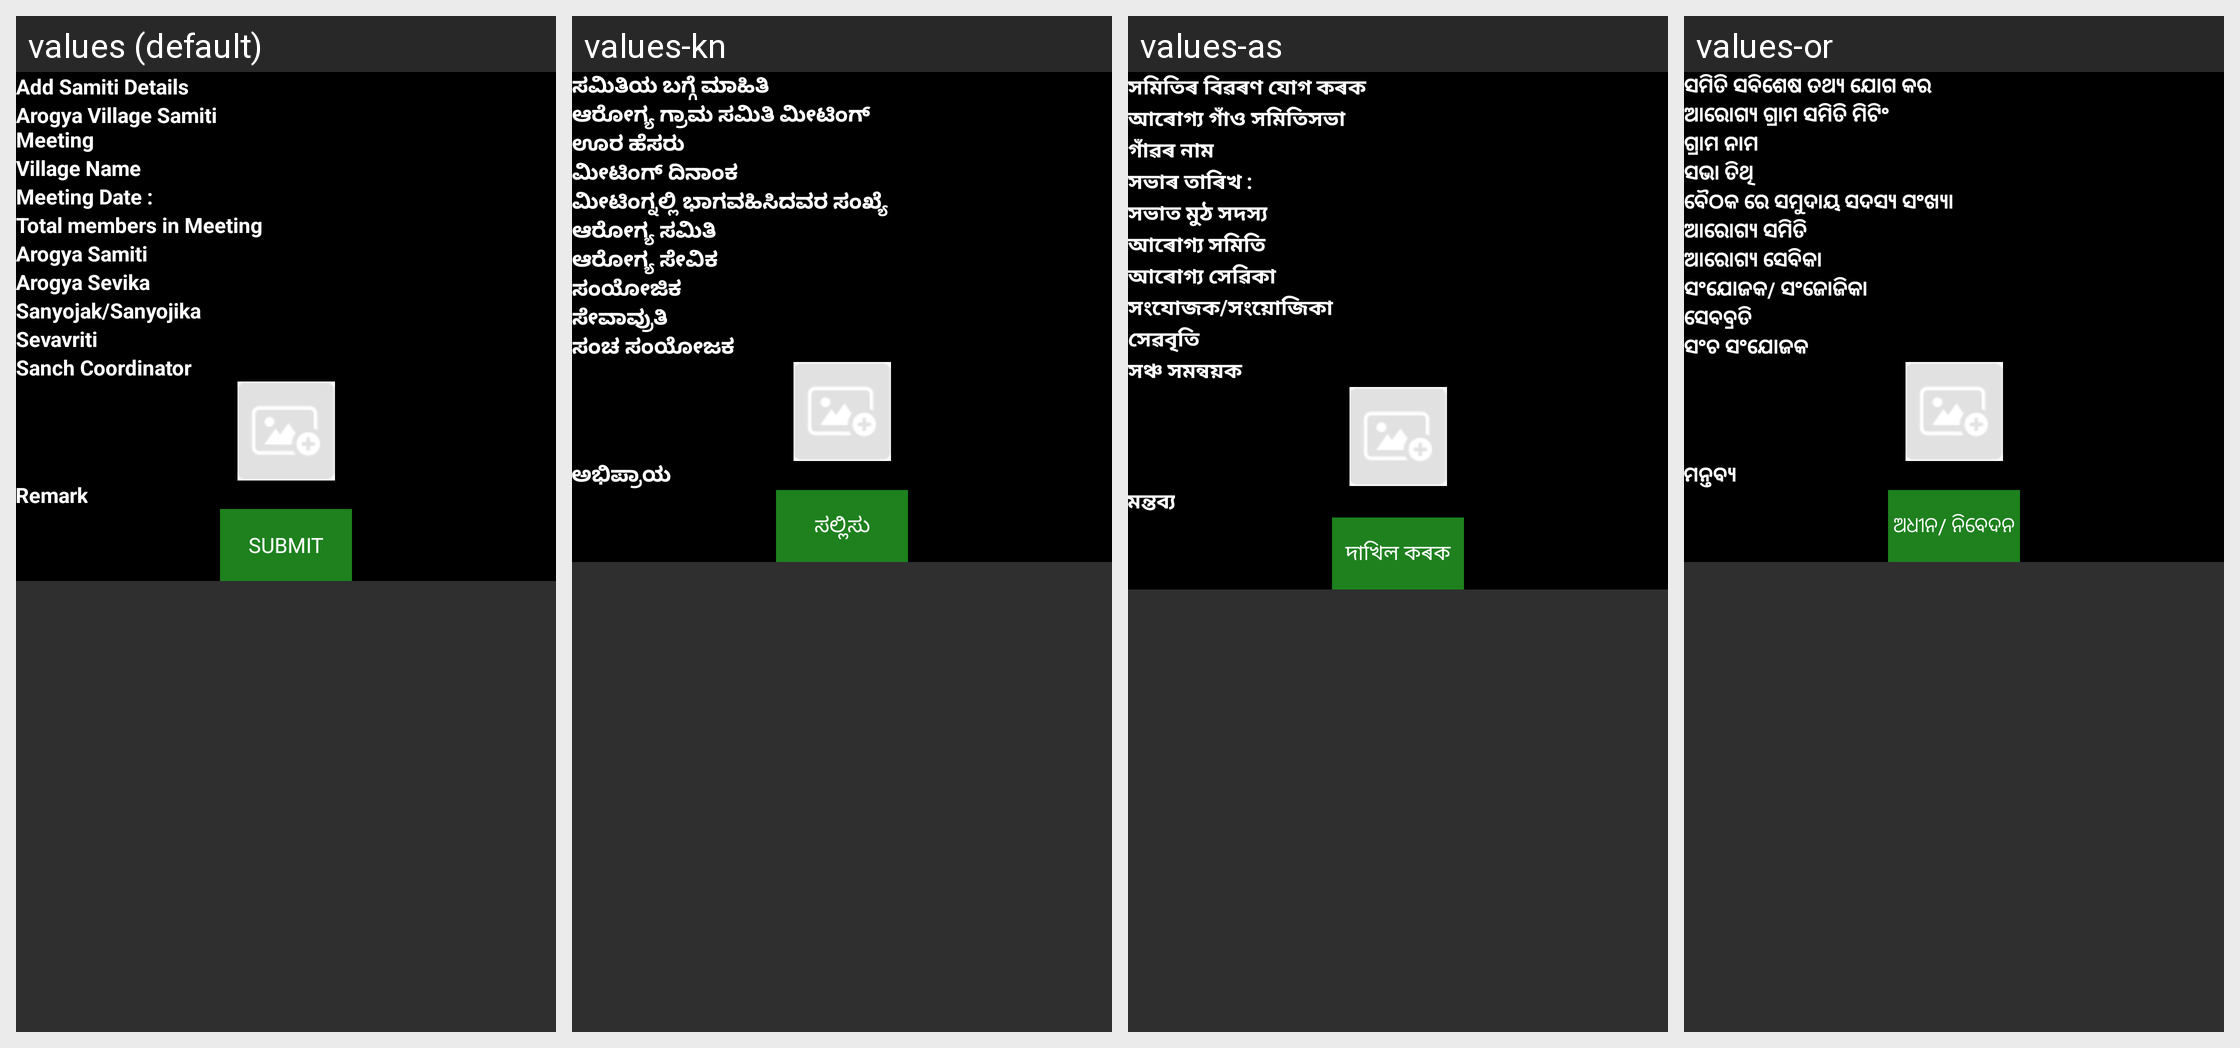

Translations of the strings shown on this Android screen, per locale in the grid:
Android screen res/layout/activity_samiti_meeting_add.xml rendered under 4 locales, left to right: values (default), values-kn, values-as, values-or. Device: Nexus 5 (rendered at 1080×1920; each locale shown at half size, 540×960, under a caption strip naming it); theme AppTheme.
Other locales in the repository, not shown: values-bn, values-gu, values-hi.
Strings drawn on this screen, with the default value and each locale's value (text and hints the layout hard-codes, and strings that could not be matched under every locale, appear in the picture but are not listed):

add_samiti_meeting
  values: Add Samiti Details
  values-kn: ಸಮಿತಿಯ ಬಗ್ಗೆ ಮಾಹಿತಿ
  values-as: সমিতিৰ বিৱৰণ যোগ কৰক
  values-or: ସମିତି ସବିଶେଷ ତଥ୍ୟ ଯୋଗ କର

arogya_villg_samiti_meeting
  values: Arogya Village Samiti
      Meeting
  values-kn: ಆರೋಗ್ಯ ಗ್ರಾಮ ಸಮಿತಿ ಮೀಟಿಂಗ್
  values-as: আৰোগ্য গাঁও সমিতিসভা
  values-or: ଆରୋଗ୍ୟ ଗ୍ରାମ ସମିତି ମିଟିଂ

village_name
  values: Village Name
  values-kn: ಊರ ಹೆಸರು
  values-as: গাঁৱৰ নাম
  values-or: ଗ୍ରାମ ନାମ

missing_date
  values: Meeting Date :
  values-kn: ಮೀಟಿಂಗ್ ದಿನಾಂಕ
  values-as: সভাৰ তাৰিখ :
  values-or: ସଭା ତିଥି

total_member_meeting
  values: Total members in Meeting
  values-kn: ಮೀಟಿಂಗ್ನಲ್ಲಿ ಭಾಗವಹಿಸಿದವರ ಸಂಖ್ಯೆ
  values-as: সভাত মুঠ সদস্য
  values-or: ବୈଠକ ରେ ସମୁଦାୟ ସଦସ୍ୟ ସଂଖ୍ୟା

arogya_maitii
  values: Arogya Samiti
  values-kn: ಆರೋಗ್ಯ ಸಮಿತಿ
  values-as: আৰোগ্য সমিতি
  values-or: ଆରୋଗ୍ୟ ସମିତି

arogya_samiti
  values: Arogya Sevika
  values-kn: ಆರೋಗ್ಯ ಸೇವಿಕ
  values-as: আৰোগ্য সেৱিকা
  values-or: ଆରୋଗ୍ୟ ସେବିକା

sanyojak_sonyojika
  values: Sanyojak/Sanyojika
  values-kn: ಸಂಯೋಜಿಕ
  values-as: সংযোজক/সংয়োজিকা
  values-or: ସଂଯୋଜକ/ ସଂଜୋଜିକା

sevavriti
  values: Sevavriti
  values-kn: ಸೇವಾವ್ರುತಿ
  values-as: সেৱবৃতি
  values-or: ସେବବ୍ରତି

sanch_coordinator
  values: Sanch Coordinator
  values-kn: ಸಂಚ ಸಂಯೋಜಕ
  values-as: সঞ্চ সমন্বয়ক
  values-or: ସଂଚ ସଂଯୋଜକ

remark
  values: Remark
  values-kn: ಅಭಿಪ್ರಾಯ
  values-as: মন্তব্য
  values-or: ମନ୍ତବ୍ୟ

submit
  values: Submit
  values-kn: ಸಲ್ಲಿಸು
  values-as: দাখিল কৰক
  values-or: ଅଧୀନ/ ନିବେଦନ
